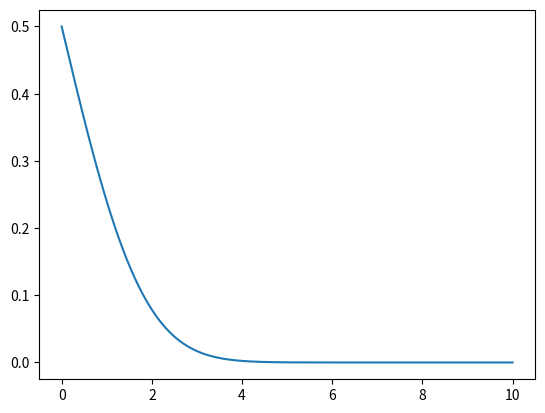

Source code (Python): (Note: this script raises an exception after producing the figure.)
import matplotlib.pyplot as plt
import numpy as np
import math


snr = np.linspace(0, 10, 30000)

# ber = 0.5 * math.erfc(0.5 * snr)

ber = [0.5 * math.erfc(0.5 * i) for i in snr]

a = plt.figure()
plt.plot(snr, ber)
# plt.plot(snr,10e-6)
plt.plot(snr, [10e-3 for i in len(snr)])
plt.yscale('log')

plt.show()

